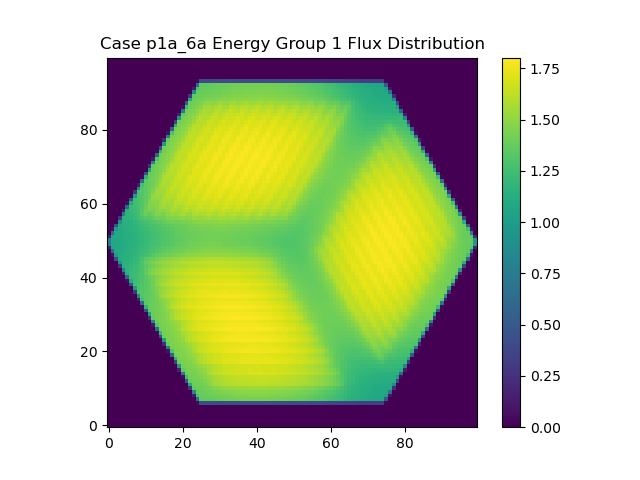

The data file committed next to this chart (first rows):
0.000000000000000000e+00, 0.000000000000000000e+00, 0.000000000000000000e+00, 0.000000000000000000e+00, 0.000000000000000000e+00, 0.000000000000000000e+00, 0.000000000000000000e+00, 0.000000000000000000e+00, 0.000000000000000000e+00, 0.000000000000000000e+00, 0.000000000000000000e+00, 0.000000000000000000e+00, 0.000000000000000000e+00, 0.000000000000000000e+00, 0.000000000000000000e+00, 0.000000000000000000e+00, 0.000000000000000000e+00, 0.000000000000000000e+00, 0.000000000000000000e+00, 0.000000000000000000e+00, 0.000000000000000000e+00, 0.000000000000000000e+00, 0.000000000000000000e+00, 0.000000000000000000e+00
0.000000000000000000e+00, 0.000000000000000000e+00, 0.000000000000000000e+00, 0.000000000000000000e+00, 0.000000000000000000e+00, 0.000000000000000000e+00, 0.000000000000000000e+00, 0.000000000000000000e+00, 0.000000000000000000e+00, 0.000000000000000000e+00, 0.000000000000000000e+00, 0.000000000000000000e+00, 0.000000000000000000e+00, 0.000000000000000000e+00, 0.000000000000000000e+00, 0.000000000000000000e+00, 0.000000000000000000e+00, 0.000000000000000000e+00, 0.000000000000000000e+00, 0.000000000000000000e+00, 0.000000000000000000e+00, 0.000000000000000000e+00, 0.000000000000000000e+00, 0.000000000000000000e+00
0.000000000000000000e+00, 0.000000000000000000e+00, 0.000000000000000000e+00, 0.000000000000000000e+00, 0.000000000000000000e+00, 0.000000000000000000e+00, 0.000000000000000000e+00, 0.000000000000000000e+00, 0.000000000000000000e+00, 0.000000000000000000e+00, 0.000000000000000000e+00, 0.000000000000000000e+00, 0.000000000000000000e+00, 0.000000000000000000e+00, 0.000000000000000000e+00, 0.000000000000000000e+00, 0.000000000000000000e+00, 0.000000000000000000e+00, 0.000000000000000000e+00, 0.000000000000000000e+00, 0.000000000000000000e+00, 0.000000000000000000e+00, 0.000000000000000000e+00, 0.000000000000000000e+00
0.000000000000000000e+00, 0.000000000000000000e+00, 0.000000000000000000e+00, 0.000000000000000000e+00, 0.000000000000000000e+00, 0.000000000000000000e+00, 0.000000000000000000e+00, 0.000000000000000000e+00, 0.000000000000000000e+00, 0.000000000000000000e+00, 0.000000000000000000e+00, 0.000000000000000000e+00, 0.000000000000000000e+00, 0.000000000000000000e+00, 0.000000000000000000e+00, 0.000000000000000000e+00, 0.000000000000000000e+00, 0.000000000000000000e+00, 0.000000000000000000e+00, 0.000000000000000000e+00, 0.000000000000000000e+00, 0.000000000000000000e+00, 0.000000000000000000e+00, 0.000000000000000000e+00
0.000000000000000000e+00, 0.000000000000000000e+00, 0.000000000000000000e+00, 0.000000000000000000e+00, 0.000000000000000000e+00, 0.000000000000000000e+00, 0.000000000000000000e+00, 0.000000000000000000e+00, 0.000000000000000000e+00, 0.000000000000000000e+00, 0.000000000000000000e+00, 0.000000000000000000e+00, 0.000000000000000000e+00, 0.000000000000000000e+00, 0.000000000000000000e+00, 0.000000000000000000e+00, 0.000000000000000000e+00, 0.000000000000000000e+00, 0.000000000000000000e+00, 0.000000000000000000e+00, 0.000000000000000000e+00, 0.000000000000000000e+00, 0.000000000000000000e+00, 0.000000000000000000e+00
0.000000000000000000e+00, 0.000000000000000000e+00, 0.000000000000000000e+00, 0.000000000000000000e+00, 0.000000000000000000e+00, 0.000000000000000000e+00, 0.000000000000000000e+00, 0.000000000000000000e+00, 0.000000000000000000e+00, 0.000000000000000000e+00, 0.000000000000000000e+00, 0.000000000000000000e+00, 0.000000000000000000e+00, 0.000000000000000000e+00, 0.000000000000000000e+00, 0.000000000000000000e+00, 0.000000000000000000e+00, 0.000000000000000000e+00, 0.000000000000000000e+00, 0.000000000000000000e+00, 0.000000000000000000e+00, 0.000000000000000000e+00, 0.000000000000000000e+00, 0.000000000000000000e+00
0.000000000000000000e+00, 0.000000000000000000e+00, 0.000000000000000000e+00, 0.000000000000000000e+00, 0.000000000000000000e+00, 0.000000000000000000e+00, 0.000000000000000000e+00, 0.000000000000000000e+00, 0.000000000000000000e+00, 0.000000000000000000e+00, 0.000000000000000000e+00, 0.000000000000000000e+00, 0.000000000000000000e+00, 0.000000000000000000e+00, 0.000000000000000000e+00, 0.000000000000000000e+00, 0.000000000000000000e+00, 0.000000000000000000e+00, 0.000000000000000000e+00, 0.000000000000000000e+00, 0.000000000000000000e+00, 0.000000000000000000e+00, 0.000000000000000000e+00, 0.000000000000000000e+00
0.000000000000000000e+00, 0.000000000000000000e+00, 0.000000000000000000e+00, 0.000000000000000000e+00, 0.000000000000000000e+00, 0.000000000000000000e+00, 0.000000000000000000e+00, 0.000000000000000000e+00, 0.000000000000000000e+00, 0.000000000000000000e+00, 0.000000000000000000e+00, 0.000000000000000000e+00, 0.000000000000000000e+00, 0.000000000000000000e+00, 0.000000000000000000e+00, 0.000000000000000000e+00, 0.000000000000000000e+00, 0.000000000000000000e+00, 0.000000000000000000e+00, 0.000000000000000000e+00, 0.000000000000000000e+00, 0.000000000000000000e+00, 0.000000000000000000e+00, 0.000000000000000000e+00
0.000000000000000000e+00, 0.000000000000000000e+00, 0.000000000000000000e+00, 0.000000000000000000e+00, 0.000000000000000000e+00, 0.000000000000000000e+00, 0.000000000000000000e+00, 0.000000000000000000e+00, 0.000000000000000000e+00, 0.000000000000000000e+00, 0.000000000000000000e+00, 0.000000000000000000e+00, 0.000000000000000000e+00, 0.000000000000000000e+00, 0.000000000000000000e+00, 0.000000000000000000e+00, 0.000000000000000000e+00, 0.000000000000000000e+00, 0.000000000000000000e+00, 0.000000000000000000e+00, 0.000000000000000000e+00, 0.000000000000000000e+00, 0.000000000000000000e+00, 7.292599626379496094e+12
0.000000000000000000e+00, 0.000000000000000000e+00, 0.000000000000000000e+00, 0.000000000000000000e+00, 0.000000000000000000e+00, 0.000000000000000000e+00, 0.000000000000000000e+00, 0.000000000000000000e+00, 0.000000000000000000e+00, 0.000000000000000000e+00, 0.000000000000000000e+00, 0.000000000000000000e+00, 0.000000000000000000e+00, 0.000000000000000000e+00, 0.000000000000000000e+00, 0.000000000000000000e+00, 0.000000000000000000e+00, 0.000000000000000000e+00, 0.000000000000000000e+00, 0.000000000000000000e+00, 0.000000000000000000e+00, 0.000000000000000000e+00, 0.000000000000000000e+00, 4.836342562614929688e+13
0.000000000000000000e+00, 0.000000000000000000e+00, 0.000000000000000000e+00, 0.000000000000000000e+00, 0.000000000000000000e+00, 0.000000000000000000e+00, 0.000000000000000000e+00, 0.000000000000000000e+00, 0.000000000000000000e+00, 0.000000000000000000e+00, 0.000000000000000000e+00, 0.000000000000000000e+00, 0.000000000000000000e+00, 0.000000000000000000e+00, 0.000000000000000000e+00, 0.000000000000000000e+00, 0.000000000000000000e+00, 0.000000000000000000e+00, 0.000000000000000000e+00, 0.000000000000000000e+00, 0.000000000000000000e+00, 0.000000000000000000e+00, 1.592241218014316016e+13, 7.822765167352512500e+13
0.000000000000000000e+00, 0.000000000000000000e+00, 0.000000000000000000e+00, 0.000000000000000000e+00, 0.000000000000000000e+00, 0.000000000000000000e+00, 0.000000000000000000e+00, 0.000000000000000000e+00, 0.000000000000000000e+00, 0.000000000000000000e+00, 0.000000000000000000e+00, 0.000000000000000000e+00, 0.000000000000000000e+00, 0.000000000000000000e+00, 0.000000000000000000e+00, 0.000000000000000000e+00, 0.000000000000000000e+00, 0.000000000000000000e+00, 0.000000000000000000e+00, 0.000000000000000000e+00, 0.000000000000000000e+00, 2.529951188603253479e+11, 6.106387739039883594e+13, 7.978545173457123438e+13
0.000000000000000000e+00, 0.000000000000000000e+00, 0.000000000000000000e+00, 0.000000000000000000e+00, 0.000000000000000000e+00, 0.000000000000000000e+00, 0.000000000000000000e+00, 0.000000000000000000e+00, 0.000000000000000000e+00, 0.000000000000000000e+00, 0.000000000000000000e+00, 0.000000000000000000e+00, 0.000000000000000000e+00, 0.000000000000000000e+00, 0.000000000000000000e+00, 0.000000000000000000e+00, 0.000000000000000000e+00, 0.000000000000000000e+00, 0.000000000000000000e+00, 0.000000000000000000e+00, 0.000000000000000000e+00, 2.790501603991877344e+13, 8.005041872641804688e+13, 8.076358290787660938e+13
0.000000000000000000e+00, 0.000000000000000000e+00, 0.000000000000000000e+00, 0.000000000000000000e+00, 0.000000000000000000e+00, 0.000000000000000000e+00, 0.000000000000000000e+00, 0.000000000000000000e+00, 0.000000000000000000e+00, 0.000000000000000000e+00, 0.000000000000000000e+00, 0.000000000000000000e+00, 0.000000000000000000e+00, 0.000000000000000000e+00, 0.000000000000000000e+00, 0.000000000000000000e+00, 0.000000000000000000e+00, 0.000000000000000000e+00, 0.000000000000000000e+00, 0.000000000000000000e+00, 3.231233831353013672e+12, 7.119971255811589062e+13, 8.085116518508998438e+13, 8.198338287317804688e+13
0.000000000000000000e+00, 0.000000000000000000e+00, 0.000000000000000000e+00, 0.000000000000000000e+00, 0.000000000000000000e+00, 0.000000000000000000e+00, 0.000000000000000000e+00, 0.000000000000000000e+00, 0.000000000000000000e+00, 0.000000000000000000e+00, 0.000000000000000000e+00, 0.000000000000000000e+00, 0.000000000000000000e+00, 0.000000000000000000e+00, 0.000000000000000000e+00, 0.000000000000000000e+00, 0.000000000000000000e+00, 0.000000000000000000e+00, 0.000000000000000000e+00, 0.000000000000000000e+00, 4.054514487890711719e+13, 8.082955793389945312e+13, 8.206718409639567188e+13, 8.311463768860826562e+13
0.000000000000000000e+00, 0.000000000000000000e+00, 0.000000000000000000e+00, 0.000000000000000000e+00, 0.000000000000000000e+00, 0.000000000000000000e+00, 0.000000000000000000e+00, 0.000000000000000000e+00, 0.000000000000000000e+00, 0.000000000000000000e+00, 0.000000000000000000e+00, 0.000000000000000000e+00, 0.000000000000000000e+00, 0.000000000000000000e+00, 0.000000000000000000e+00, 0.000000000000000000e+00, 0.000000000000000000e+00, 0.000000000000000000e+00, 0.000000000000000000e+00, 9.608111662881167969e+12, 7.804750949470539062e+13, 8.185479117890428125e+13, 8.320558438928623438e+13, 8.459571789097957812e+13
0.000000000000000000e+00, 0.000000000000000000e+00, 0.000000000000000000e+00, 0.000000000000000000e+00, 0.000000000000000000e+00, 0.000000000000000000e+00, 0.000000000000000000e+00, 0.000000000000000000e+00, 0.000000000000000000e+00, 0.000000000000000000e+00, 0.000000000000000000e+00, 0.000000000000000000e+00, 0.000000000000000000e+00, 0.000000000000000000e+00, 0.000000000000000000e+00, 0.000000000000000000e+00, 0.000000000000000000e+00, 0.000000000000000000e+00, 0.000000000000000000e+00, 5.355417629920624219e+13, 8.178487962306282812e+13, 8.305471479269857812e+13, 8.428000051026481250e+13, 8.642065254629825000e+13
0.000000000000000000e+00, 0.000000000000000000e+00, 0.000000000000000000e+00, 0.000000000000000000e+00, 0.000000000000000000e+00, 0.000000000000000000e+00, 0.000000000000000000e+00, 0.000000000000000000e+00, 0.000000000000000000e+00, 0.000000000000000000e+00, 0.000000000000000000e+00, 0.000000000000000000e+00, 0.000000000000000000e+00, 0.000000000000000000e+00, 0.000000000000000000e+00, 0.000000000000000000e+00, 0.000000000000000000e+00, 0.000000000000000000e+00, 1.938112442150959375e+13, 8.161603856298723438e+13, 8.278361959189459375e+13, 8.412708880348523438e+13, 8.559453297506595312e+13, 8.869582211249746875e+13
0.000000000000000000e+00, 0.000000000000000000e+00, 0.000000000000000000e+00, 0.000000000000000000e+00, 0.000000000000000000e+00, 0.000000000000000000e+00, 0.000000000000000000e+00, 0.000000000000000000e+00, 0.000000000000000000e+00, 0.000000000000000000e+00, 0.000000000000000000e+00, 0.000000000000000000e+00, 0.000000000000000000e+00, 0.000000000000000000e+00, 0.000000000000000000e+00, 0.000000000000000000e+00, 0.000000000000000000e+00, 7.367837163949063721e+11, 6.563904249731928125e+13, 8.238426174579295312e+13, 8.375218495633665625e+13, 8.512290374846910938e+13, 8.728902151556079688e+13, 9.157048376042071875e+13
0.000000000000000000e+00, 0.000000000000000000e+00, 0.000000000000000000e+00, 0.000000000000000000e+00, 0.000000000000000000e+00, 0.000000000000000000e+00, 0.000000000000000000e+00, 0.000000000000000000e+00, 0.000000000000000000e+00, 0.000000000000000000e+00, 0.000000000000000000e+00, 0.000000000000000000e+00, 0.000000000000000000e+00, 0.000000000000000000e+00, 0.000000000000000000e+00, 0.000000000000000000e+00, 0.000000000000000000e+00, 3.185108850428214062e+13, 8.194635898250746875e+13, 8.328429576471670312e+13, 8.464291709865392188e+13, 8.648216389230384375e+13, 8.993915834773704688e+13, 9.306852495121137500e+13
0.000000000000000000e+00, 0.000000000000000000e+00, 0.000000000000000000e+00, 0.000000000000000000e+00, 0.000000000000000000e+00, 0.000000000000000000e+00, 0.000000000000000000e+00, 0.000000000000000000e+00, 0.000000000000000000e+00, 0.000000000000000000e+00, 0.000000000000000000e+00, 0.000000000000000000e+00, 0.000000000000000000e+00, 0.000000000000000000e+00, 0.000000000000000000e+00, 0.000000000000000000e+00, 4.661973846113964844e+12, 7.457908724113593750e+13, 8.273862697034503125e+13, 8.414517498762228125e+13, 8.588309917580204688e+13, 8.841601357514975000e+13, 9.244362762634710938e+13, 9.339488757918757812e+13
0.000000000000000000e+00, 0.000000000000000000e+00, 0.000000000000000000e+00, 0.000000000000000000e+00, 0.000000000000000000e+00, 0.000000000000000000e+00, 0.000000000000000000e+00, 0.000000000000000000e+00, 0.000000000000000000e+00, 0.000000000000000000e+00, 0.000000000000000000e+00, 0.000000000000000000e+00, 0.000000000000000000e+00, 0.000000000000000000e+00, 0.000000000000000000e+00, 0.000000000000000000e+00, 4.468207880813948438e+13, 8.231206106560581250e+13, 8.358095966348934375e+13, 8.514468572309343750e+13, 8.702319435247057812e+13, 9.095702534531735938e+13, 9.353282163849218750e+13, 9.312504983948051562e+13
0.000000000000000000e+00, 0.000000000000000000e+00, 0.000000000000000000e+00, 0.000000000000000000e+00, 0.000000000000000000e+00, 0.000000000000000000e+00, 0.000000000000000000e+00, 0.000000000000000000e+00, 0.000000000000000000e+00, 0.000000000000000000e+00, 0.000000000000000000e+00, 0.000000000000000000e+00, 0.000000000000000000e+00, 0.000000000000000000e+00, 0.000000000000000000e+00, 1.195090002935494141e+13, 8.005995075637067188e+13, 8.310081759843820312e+13, 8.460702885275967188e+13, 8.605657505683937500e+13, 8.892066171339775000e+13, 9.289393786871781250e+13, 9.340113442486518750e+13, 9.347031797012890625e+13
0.000000000000000000e+00, 0.000000000000000000e+00, 0.000000000000000000e+00, 0.000000000000000000e+00, 0.000000000000000000e+00, 0.000000000000000000e+00, 0.000000000000000000e+00, 0.000000000000000000e+00, 0.000000000000000000e+00, 0.000000000000000000e+00, 0.000000000000000000e+00, 0.000000000000000000e+00, 0.000000000000000000e+00, 0.000000000000000000e+00, 0.000000000000000000e+00, 5.717041083990653906e+13, 8.212884842754951562e+13, 8.367804231594354688e+13, 8.539195628324406250e+13, 8.755732626974085938e+13, 9.158507915443151562e+13, 9.368326390932160938e+13, 9.306817133184554688e+13, 9.478530014438920312e+13
0.000000000000000000e+00, 0.000000000000000000e+00, 0.000000000000000000e+00, 0.000000000000000000e+00, 0.000000000000000000e+00, 0.000000000000000000e+00, 0.000000000000000000e+00, 0.000000000000000000e+00, 0.000000000000000000e+00, 0.000000000000000000e+00, 0.000000000000000000e+00, 0.000000000000000000e+00, 0.000000000000000000e+00, 0.000000000000000000e+00, 2.255218501573448828e+13, 8.161347640735585938e+13, 8.288240720437995312e+13, 8.428690737133757812e+13, 8.634824175520507812e+13, 8.968945104392031250e+13, 9.339970519791275000e+13, 9.332504032484696875e+13, 9.376545509679279688e+13, 9.651190887503185938e+13
0.000000000000000000e+00, 0.000000000000000000e+00, 0.000000000000000000e+00, 0.000000000000000000e+00, 0.000000000000000000e+00, 0.000000000000000000e+00, 0.000000000000000000e+00, 0.000000000000000000e+00, 0.000000000000000000e+00, 0.000000000000000000e+00, 0.000000000000000000e+00, 0.000000000000000000e+00, 0.000000000000000000e+00, 1.431499149079308594e+12, 6.773698515680906250e+13, 8.210474950831178125e+13, 8.364363207212360938e+13, 8.514737881451665625e+13, 8.774159641759359375e+13, 9.202836756686176562e+13, 9.358765055638417188e+13, 9.322523406892539062e+13, 9.537616682319203125e+13, 9.744641480531181250e+13
0.000000000000000000e+00, 0.000000000000000000e+00, 0.000000000000000000e+00, 0.000000000000000000e+00, 0.000000000000000000e+00, 0.000000000000000000e+00, 0.000000000000000000e+00, 0.000000000000000000e+00, 0.000000000000000000e+00, 0.000000000000000000e+00, 0.000000000000000000e+00, 0.000000000000000000e+00, 0.000000000000000000e+00, 3.484904060958359766e+13, 8.116912745697332812e+13, 8.277405569154018750e+13, 8.437067792425121875e+13, 8.629550894276673438e+13, 9.020060573521676562e+13, 9.334566180546073438e+13, 9.309395869414695312e+13, 9.384359721532928125e+13, 9.683392871379592188e+13, 9.709130662065429688e+13
0.000000000000000000e+00, 0.000000000000000000e+00, 0.000000000000000000e+00, 0.000000000000000000e+00, 0.000000000000000000e+00, 0.000000000000000000e+00, 0.000000000000000000e+00, 0.000000000000000000e+00, 0.000000000000000000e+00, 0.000000000000000000e+00, 0.000000000000000000e+00, 0.000000000000000000e+00, 6.164574810022947266e+12, 7.519726874517051562e+13, 8.171527739944262500e+13, 8.333257571993971875e+13, 8.500069189716443750e+13, 8.787865786482123438e+13, 9.220796166646478125e+13, 9.317556703563607812e+13, 9.312535473156542188e+13, 9.555410282360557812e+13, 9.744366664357201562e+13, 9.619682684412556250e+13
0.000000000000000000e+00, 0.000000000000000000e+00, 0.000000000000000000e+00, 0.000000000000000000e+00, 0.000000000000000000e+00, 0.000000000000000000e+00, 0.000000000000000000e+00, 0.000000000000000000e+00, 0.000000000000000000e+00, 0.000000000000000000e+00, 0.000000000000000000e+00, 0.000000000000000000e+00, 4.700825423492325781e+13, 8.068172967927234375e+13, 8.209357314173071875e+13, 8.394371590621914062e+13, 8.608247427471148438e+13, 9.026810880375382812e+13, 9.299295900065251562e+13, 9.265593753400921875e+13, 9.398997926938656250e+13, 9.700027442882057812e+13, 9.649716093666250000e+13, 9.593186324055187500e+13
0.000000000000000000e+00, 0.000000000000000000e+00, 0.000000000000000000e+00, 0.000000000000000000e+00, 0.000000000000000000e+00, 0.000000000000000000e+00, 0.000000000000000000e+00, 0.000000000000000000e+00, 0.000000000000000000e+00, 0.000000000000000000e+00, 0.000000000000000000e+00, 1.403158886708141797e+13, 7.874637482314081250e+13, 8.107034208892862500e+13, 8.277557150842351562e+13, 8.463877458705650000e+13, 8.794910331203095312e+13, 9.206657313138614062e+13, 9.255676200184054688e+13, 9.276145832261439062e+13, 9.567921377675228125e+13, 9.687552894801337500e+13, 9.551180969496717188e+13, 9.704977662802406250e+13
0.000000000000000000e+00, 0.000000000000000000e+00, 0.000000000000000000e+00, 0.000000000000000000e+00, 0.000000000000000000e+00, 0.000000000000000000e+00, 0.000000000000000000e+00, 0.000000000000000000e+00, 0.000000000000000000e+00, 0.000000000000000000e+00, 6.202196602222993469e+10, 5.844101228501408594e+13, 7.990747856321140625e+13, 8.147967668542267188e+13, 8.328312103155175000e+13, 8.586097898186695312e+13, 9.031978747403165625e+13, 9.246214364916281250e+13, 9.200911681271206250e+13, 9.389463368946142188e+13, 9.665979153651320312e+13, 9.586731851025300000e+13, 9.570116258006076562e+13, 9.848648351760895312e+13
0.000000000000000000e+00, 0.000000000000000000e+00, 0.000000000000000000e+00, 0.000000000000000000e+00, 0.000000000000000000e+00, 0.000000000000000000e+00, 0.000000000000000000e+00, 0.000000000000000000e+00, 0.000000000000000000e+00, 0.000000000000000000e+00, 2.491504182052851953e+13, 7.872962036841595312e+13, 8.017625535066037500e+13, 8.197274426912731250e+13, 8.399306929373568750e+13, 8.785013270687432812e+13, 9.167627640310696875e+13, 9.175070563486635938e+13, 9.235061647100335938e+13, 9.529102783348981250e+13, 9.601550625021673438e+13, 9.487517983592573438e+13, 9.676043633061267188e+13, 9.916088660338217188e+13
0.000000000000000000e+00, 0.000000000000000000e+00, 0.000000000000000000e+00, 0.000000000000000000e+00, 0.000000000000000000e+00, 0.000000000000000000e+00, 0.000000000000000000e+00, 0.000000000000000000e+00, 0.000000000000000000e+00, 2.280265656304250488e+12, 6.717355513746106250e+13, 7.877377644351012500e+13, 8.054636594059115625e+13, 8.233880000367412500e+13, 8.522000335206753125e+13, 9.001454894928420312e+13, 9.157653219589035938e+13, 9.111402649047923438e+13, 9.354500620370389062e+13, 9.582533050039015625e+13, 9.471835161259025000e+13, 9.518656783679996875e+13, 9.808930113301215625e+13, 9.819731659038318750e+13
0.000000000000000000e+00, 0.000000000000000000e+00, 0.000000000000000000e+00, 0.000000000000000000e+00, 0.000000000000000000e+00, 0.000000000000000000e+00, 0.000000000000000000e+00, 0.000000000000000000e+00, 0.000000000000000000e+00, 3.626017216481654688e+13, 7.757407644670253125e+13, 7.907432758087282812e+13, 8.068205220151596875e+13, 8.310953115538384375e+13, 8.736829351027967188e+13, 9.080457427079507812e+13, 9.046944469633482812e+13, 9.156304219756937500e+13, 9.479853798335210938e+13, 9.491278637083645312e+13, 9.415100009417048438e+13, 9.659964747024720312e+13, 9.834053887722637500e+13, 9.703191734837614062e+13
0.000000000000000000e+00, 0.000000000000000000e+00, 0.000000000000000000e+00, 0.000000000000000000e+00, 0.000000000000000000e+00, 0.000000000000000000e+00, 0.000000000000000000e+00, 0.000000000000000000e+00, 7.520246927150977539e+12, 7.247811762522370312e+13, 7.769206367389265625e+13, 7.919395821879484375e+13, 8.127274053432134375e+13, 8.446108198367132812e+13, 8.914211010478028125e+13, 8.992326634289975000e+13, 9.017214348523178125e+13, 9.299900916067565625e+13, 9.479640716906573438e+13, 9.353298410494320312e+13, 9.461789928315117188e+13, 9.754612028369189062e+13, 9.717153220153423438e+13, 9.643983579134659375e+13
0.000000000000000000e+00, 0.000000000000000000e+00, 0.000000000000000000e+00, 0.000000000000000000e+00, 0.000000000000000000e+00, 0.000000000000000000e+00, 0.000000000000000000e+00, 0.000000000000000000e+00, 4.705122562838775000e+13, 7.588816021121226562e+13, 7.770355374491042188e+13, 7.946171216555882812e+13, 8.211743838736059375e+13, 8.659636042409751562e+13, 8.936636438692443750e+13, 8.884327065514598438e+13, 9.068447507460579688e+13, 9.396701475456025000e+13, 9.340482402799293750e+13, 9.289507016613092188e+13, 9.558001291696107812e+13, 9.701536599646198438e+13, 9.583328702376675000e+13, 9.683569885797904688e+13
0.000000000000000000e+00, 0.000000000000000000e+00, 0.000000000000000000e+00, 0.000000000000000000e+00, 0.000000000000000000e+00, 0.000000000000000000e+00, 0.000000000000000000e+00, 1.552203095358166016e+13, 7.385553496107768750e+13, 7.590750249688217188e+13, 7.762160060624079688e+13, 7.980095367904792188e+13, 8.355307286531028125e+13, 8.806387814720643750e+13, 8.829027337616076562e+13, 8.860918416013796875e+13, 9.195888758549325000e+13, 9.322303449684051562e+13, 9.190594076433850000e+13, 9.346333480286379688e+13, 9.617370256166031250e+13, 9.542469239130978125e+13, 9.528361825963112500e+13, 9.749349114903992188e+13
0.000000000000000000e+00, 0.000000000000000000e+00, 0.000000000000000000e+00, 0.000000000000000000e+00, 0.000000000000000000e+00, 0.000000000000000000e+00, 3.219324182201143188e+11, 5.661459994543664062e+13, 7.396132595025904688e+13, 7.572891494817471875e+13, 7.790571581493904688e+13, 8.069152341621273438e+13, 8.566858937020650000e+13, 8.765912409150865625e+13, 8.708485261841450000e+13, 8.932912350077487500e+13, 9.215625037820632812e+13, 9.130188674457159375e+13, 9.136647016590428125e+13, 9.448922459721237500e+13, 9.515138440120095312e+13, 9.391963189051571875e+13, 9.550256401186721875e+13, 9.738277305061082812e+13
0.000000000000000000e+00, 0.000000000000000000e+00, 0.000000000000000000e+00, 0.000000000000000000e+00, 0.000000000000000000e+00, 0.000000000000000000e+00, 2.567455951392178516e+13, 7.215541940229068750e+13, 7.363827127861804688e+13, 7.550073366755467188e+13, 7.798010853993281250e+13, 8.231163793394896875e+13, 8.628170769746714062e+13, 8.583630258878501562e+13, 8.677609355877573438e+13, 9.024213882674829688e+13, 9.091530570786359375e+13, 8.999147043230051562e+13, 9.204121166211590625e+13, 9.433932958547900000e+13, 9.325787461257601562e+13, 9.346760010645448438e+13, 9.596490625996560938e+13, 9.592139709829962500e+13
0.000000000000000000e+00, 0.000000000000000000e+00, 0.000000000000000000e+00, 0.000000000000000000e+00, 0.000000000000000000e+00, 3.086135569560730957e+12, 6.288784241749625781e+13, 7.165217876075640625e+13, 7.336472593771446875e+13, 7.549798178206635938e+13, 7.873195708749464062e+13, 8.375588758161659375e+13, 8.503092388715064062e+13, 8.461972799514996875e+13, 8.743613894759806250e+13, 8.995494965040754688e+13, 8.892833897804664062e+13, 8.948902301074426562e+13, 9.268989986008229688e+13, 9.267303805735153125e+13, 9.158890340310073438e+13, 9.373844841652462500e+13, 9.525276750250257812e+13, 9.377996840381448438e+13
0.000000000000000000e+00, 0.000000000000000000e+00, 0.000000000000000000e+00, 0.000000000000000000e+00, 0.000000000000000000e+00, 3.542613696219288281e+13, 6.964190425188765625e+13, 7.124954639405009375e+13, 7.300190581584190625e+13, 7.545144034905326562e+13, 8.007219948726945312e+13, 8.353467880500181250e+13, 8.288443738170035938e+13, 8.431705608486078125e+13, 8.777183443936853125e+13, 8.799406593481803125e+13, 8.736086401927767188e+13, 8.986526913968434375e+13, 9.157804773888426562e+13, 9.010051426537571875e+13, 9.107675081949442188e+13, 9.358686552412893750e+13, 9.297737517729078125e+13, 9.203832152557926562e+13
0.000000000000000000e+00, 0.000000000000000000e+00, 0.000000000000000000e+00, 0.000000000000000000e+00, 8.432368705169558594e+12, 6.566514950026264062e+13, 6.910199728455682031e+13, 7.064813410346200000e+13, 7.255734815047282812e+13, 7.586689086123500000e+13, 8.082589103923671875e+13, 8.152127590399401562e+13, 8.155776572813956250e+13, 8.461297509917243750e+13, 8.629738498630493750e+13, 8.494320453756418750e+13, 8.646246177912639062e+13, 8.956342230636582812e+13, 8.907270704745914062e+13, 8.829522125075878125e+13, 9.087892135986870312e+13, 9.184122005290153125e+13, 9.019689391222514062e+13, 9.114637062840992188e+13
0.000000000000000000e+00, 0.000000000000000000e+00, 0.000000000000000000e+00, 0.000000000000000000e+00, 4.435845843029922656e+13, 6.713407523548251562e+13, 6.846201555750562500e+13, 6.987093813599885156e+13, 7.200165480918057812e+13, 7.678997985287028125e+13, 7.955721647121743750e+13, 7.857058197569384375e+13, 8.053233281221915625e+13, 8.386442845907951562e+13, 8.304305198181078125e+13, 8.279378005898589062e+13, 8.592339823384971875e+13, 8.736303022464664062e+13, 8.595513441533446875e+13, 8.710047173412370312e+13, 8.984057868158428125e+13, 8.856724902605534375e+13, 8.787785682171381250e+13, 9.064883785472321875e+13
0.000000000000000000e+00, 0.000000000000000000e+00, 0.000000000000000000e+00, 1.614737030456198828e+13, 6.547574661056175000e+13, 6.652572532425825781e+13, 6.780999403200483594e+13, 6.901764580878453125e+13, 7.108825116828589062e+13, 7.486521760196476562e+13, 7.620262021820293750e+13, 7.619124282344592188e+13, 7.821123041439260938e+13, 8.046790152138445312e+13, 7.959144276609320312e+13, 8.065688579556707812e+13, 8.329765393925031250e+13, 8.370189903318887500e+13, 8.331191222821265625e+13, 8.487814356915973438e+13, 8.624710693514585938e+13, 8.503141750896093750e+13, 8.563209565875604688e+13, 8.785603074275939062e+13
0.000000000000000000e+00, 0.000000000000000000e+00, 7.045108141297954102e+11, 5.229051892749468750e+13, 6.501976094459872656e+13, 6.596112847322344531e+13, 6.681474476069684375e+13, 6.805996124475405469e+13, 6.981947235296028906e+13, 7.162233956929089062e+13, 7.295564702090365625e+13, 7.405611756544834375e+13, 7.530030013504007812e+13, 7.641228810916835938e+13, 7.723004190521406250e+13, 7.829693323173421875e+13, 7.956470923993620312e+13, 8.046207693804075000e+13, 8.095611420923370312e+13, 8.161001356085229688e+13, 8.226350052417550000e+13, 8.250642700809203125e+13, 8.333782918091239062e+13, 8.399967020039895312e+13
0.000000000000000000e+00, 0.000000000000000000e+00, 2.543776099412953516e+13, 6.373398705533070312e+13, 6.465989813337768750e+13, 6.532263518123936719e+13, 6.618948201576846875e+13, 6.742791859060175781e+13, 6.884720090412382031e+13, 7.015246013276989844e+13, 7.144945605750335938e+13, 7.258816184073704688e+13, 7.357409020973828125e+13, 7.446301016305925000e+13, 7.563557756792350000e+13, 7.667632743966309375e+13, 7.760827504438670312e+13, 7.842418827121831250e+13, 7.910248470353439062e+13, 7.970421290520695312e+13, 8.006978006479329688e+13, 8.093525561165625000e+13, 8.162562730019045312e+13, 8.209441935920895312e+13
0.000000000000000000e+00, 3.899501723020335449e+12, 5.746685638485689062e+13, 6.339263911374755469e+13, 6.421885856285150000e+13, 6.513536462757704688e+13, 6.594209508177482812e+13, 6.697001722890710156e+13, 6.811103032454079688e+13, 6.921720290322133594e+13, 7.038814914498439062e+13, 7.159121210817106250e+13, 7.256975390979621875e+13, 7.356940489314410938e+13, 7.467251611718028125e+13, 7.568430159783860938e+13, 7.647494819148771875e+13, 7.739576515928923438e+13, 7.808811813663485938e+13, 7.882188236195453125e+13, 7.909639722059725000e+13, 7.970872789843485938e+13, 8.043061336524023438e+13, 8.080855559641771875e+13
0.000000000000000000e+00, 3.456960029818196484e+13, 6.249062983400569531e+13, 6.330296835991106250e+13, 6.402306348751839844e+13, 6.471109936149016406e+13, 6.563421720123117188e+13, 6.664510923068407812e+13, 6.756524266684308594e+13, 6.870504585895953906e+13, 6.974941428667942969e+13, 7.095638785507962500e+13, 7.198365012109471875e+13, 7.312511812079610938e+13, 7.403003740027923438e+13, 7.500555382723525000e+13, 7.579489133417975000e+13, 7.666744637666128125e+13, 7.748637349096610938e+13, 7.823581587076853125e+13, 7.872088356881457812e+13, 7.917587754196712500e+13, 7.987152132895823438e+13, 8.014847315339342188e+13
9.529909696239546875e+12, 6.060807915313064844e+13, 6.243460024934700781e+13, 6.308452428826344531e+13, 6.366899180063618750e+13, 6.442423947508267969e+13, 6.527885186268157812e+13, 6.639560057476771094e+13, 6.744226922694091406e+13, 6.842412172017021875e+13, 6.948374008163301562e+13, 7.067472447317957812e+13, 7.171896109942710938e+13, 7.265810023126253125e+13, 7.380350940210900000e+13, 7.471734970722537500e+13, 7.550406731356895312e+13, 7.624938965921554688e+13, 7.710957795640028125e+13, 7.784052714845692188e+13, 7.836162123082348438e+13, 7.904730226563823438e+13, 7.948755252611471875e+13, 7.991186142745251562e+13
4.379676595014411719e+13, 6.185515425911193750e+13, 6.238080960973739062e+13, 6.305394324615664844e+13, 6.361172030918635938e+13, 6.435313122044801562e+13, 6.534376116911217969e+13, 6.629752352667665625e+13, 6.734766524913717969e+13, 6.833455391499093750e+13, 6.953762728765794531e+13, 7.070236533305448438e+13, 7.178881949147310938e+13, 7.294686668571412500e+13, 7.391985263218639062e+13, 7.490746869863650000e+13, 7.580524910062528125e+13, 7.651163761310189062e+13, 7.731200401212829688e+13, 7.797185451971332812e+13, 7.844463003363896875e+13, 7.917993443760398438e+13, 7.961810547273403125e+13, 8.012476753681775000e+13
4.370954854321458594e+13, 6.179349619991944531e+13, 6.247571149418036719e+13, 6.308359466454985938e+13, 6.370492982450026562e+13, 6.443576408537914062e+13, 6.543862729008682031e+13, 6.640776383131375781e+13, 6.743305328519307812e+13, 6.849429867281077344e+13, 6.973929528868930469e+13, 7.104160356825475000e+13, 7.209967333908321875e+13, 7.318703830974953125e+13, 7.426768181984932812e+13, 7.539497073494118750e+13, 7.621147595392689062e+13, 7.694359684515632812e+13, 7.776308407927645312e+13, 7.848098070797220312e+13, 7.904731953528282812e+13, 7.964368045961545312e+13, 8.030749560683606250e+13, 8.076861729747475000e+13
9.591539310787400391e+12, 6.054280788946485938e+13, 6.245888324904842969e+13, 6.325412165253346094e+13, 6.392785053951825781e+13, 6.470464019868302344e+13, 6.566954728975107812e+13, 6.670705032996817969e+13, 6.774633746207628906e+13, 6.922955884337090625e+13, 7.041736737772451562e+13, 7.167860054834373438e+13, 7.278652463762217188e+13, 7.405553721044014062e+13, 7.509345063681806250e+13, 7.635945833767345312e+13, 7.716089771966593750e+13, 7.795275761710676562e+13, 7.878136634797285938e+13, 7.945342955278281250e+13, 8.008616514481481250e+13, 8.060725223992379688e+13, 8.124421504712731250e+13, 8.167400569335153125e+13
0.000000000000000000e+00, 3.459382836514275781e+13, 6.265332504234316406e+13, 6.337897608026695312e+13, 6.414640508662889062e+13, 6.501565580310505469e+13, 6.601543714187985156e+13, 6.709409724304934375e+13, 6.838360248541567188e+13, 6.993048341993061719e+13, 7.126413675983778125e+13, 7.265374538142443750e+13, 7.405730282315368750e+13, 7.534176457227442188e+13, 7.644384645116760938e+13, 7.759178986155382812e+13, 7.863530040921626562e+13, 7.927017121649884375e+13, 8.015832008605220312e+13, 8.095563677574346875e+13, 8.160746229088456250e+13, 8.230535777394934375e+13, 8.275032775357443750e+13, 8.317124486117798438e+13
0.000000000000000000e+00, 3.885427454739046387e+12, 5.787768002462078125e+13, 6.371240131736153125e+13, 6.465314766991349219e+13, 6.554978797329164844e+13, 6.643459349867090625e+13, 6.766344790687925781e+13, 6.919975248708407812e+13, 7.096632414918146875e+13, 7.276179940675193750e+13, 7.453513955615975000e+13, 7.595449452708879688e+13, 7.742249358400517188e+13, 7.868989870566948438e+13, 7.975896151460190625e+13, 8.080869706627331250e+13, 8.171553981886351562e+13, 8.248379090170642188e+13, 8.318080005024367188e+13, 8.384390904334673438e+13, 8.445357492207309375e+13, 8.483972473920704688e+13, 8.533096381318543750e+13
0.000000000000000000e+00, 0.000000000000000000e+00, 2.555745506186685156e+13, 6.398419151640066406e+13, 6.502450981360767969e+13, 6.617879559714922656e+13, 6.705082029969056250e+13, 6.832111433358828125e+13, 7.010613166245617969e+13, 7.320839355465550000e+13, 7.635174068115434375e+13, 7.843668822166154688e+13, 8.007710238302800000e+13, 8.158234217372193750e+13, 8.300294998563867188e+13, 8.401907474423964062e+13, 8.491343093064268750e+13, 8.589470963898712500e+13, 8.684969454271039062e+13, 8.746398032981135938e+13, 8.824893130913940625e+13, 8.866517124694378125e+13, 8.921360210807684375e+13, 8.947422795966621875e+13
0.000000000000000000e+00, 0.000000000000000000e+00, 7.081703062279912109e+11, 5.246417527079462500e+13, 6.538126734600753125e+13, 6.652811588954032031e+13, 6.752010497517432812e+13, 6.909429391699357812e+13, 7.090882524806039062e+13, 7.473724888237223438e+13, 7.872051194747896875e+13, 8.101641784355160938e+13, 8.276198042115114062e+13, 8.447035150724800000e+13, 8.579303287596271875e+13, 8.699751023199643750e+13, 8.801390160846785938e+13, 8.892820389549976562e+13, 8.989672628964676562e+13, 9.069436800099701562e+13, 9.134046133254056250e+13, 9.191986056060239062e+13, 9.207954136126067188e+13, 9.262339489839392188e+13
0.000000000000000000e+00, 0.000000000000000000e+00, 0.000000000000000000e+00, 1.621507423261638672e+13, 6.577633907631541406e+13, 6.706141648502960938e+13, 6.829342029701942188e+13, 6.962826513774539844e+13, 7.148221334132650000e+13, 7.391260823976648438e+13, 7.688099749374364062e+13, 7.919777451932245312e+13, 8.116976471138106250e+13, 8.285987657686801562e+13, 8.452656841459834375e+13, 8.565777389702217188e+13, 8.692241969165337500e+13, 8.793350730598520312e+13, 8.878592934053875000e+13, 8.954708742028900000e+13, 9.015542564752598438e+13, 9.088997866110484375e+13, 9.141429704774918750e+13, 9.192483581091992188e+13
0.000000000000000000e+00, 0.000000000000000000e+00, 0.000000000000000000e+00, 0.000000000000000000e+00, 4.460664553194514062e+13, 6.751995627426645312e+13, 6.900812914836053125e+13, 7.034008306101028906e+13, 7.199314085443115625e+13, 7.413794527053920312e+13, 7.763637510854396875e+13, 8.109422697961214062e+13, 8.309105182910515625e+13, 8.492386471220490625e+13, 8.666316101581709375e+13, 8.801514214226253125e+13, 8.927508367454145312e+13, 9.030122913708884375e+13, 9.119706216242946875e+13, 9.192562458817229688e+13, 9.253069880065767188e+13, 9.313610125668164062e+13, 9.391569914814537500e+13, 9.425990887924609375e+13
0.000000000000000000e+00, 0.000000000000000000e+00, 0.000000000000000000e+00, 0.000000000000000000e+00, 8.524808304353905273e+12, 6.587592185137350781e+13, 6.958210835159494531e+13, 7.085227724241285938e+13, 7.240322041095498438e+13, 7.450878840077646875e+13, 7.832828417869042188e+13, 8.206669855182812500e+13, 8.425521280449070312e+13, 8.625051065554567188e+13, 8.793830192536667188e+13, 8.949929681360703125e+13, 9.072721641747531250e+13, 9.210713194257967188e+13, 9.305705663738454688e+13, 9.362718393831793750e+13, 9.441931727405664062e+13, 9.513118036482143750e+13, 9.572592634643910938e+13, 9.622450976607395312e+13
0.000000000000000000e+00, 0.000000000000000000e+00, 0.000000000000000000e+00, 0.000000000000000000e+00, 0.000000000000000000e+00, 3.567197594942635156e+13, 7.010563812043520312e+13, 7.131030664023132812e+13, 7.272711558777439062e+13, 7.441847402240435938e+13, 7.663242725518829688e+13, 7.889875108294737500e+13, 8.123739377959735938e+13, 8.351170636369539062e+13, 8.544730449678489062e+13, 8.710138657212529688e+13, 8.868151024107387500e+13, 9.025918490477281250e+13, 9.136862520439790625e+13, 9.189708609579004688e+13, 9.245443751972684375e+13, 9.322058758984056250e+13, 9.386689200948950000e+13, 9.449130990444473438e+13
0.000000000000000000e+00, 0.000000000000000000e+00, 0.000000000000000000e+00, 0.000000000000000000e+00, 0.000000000000000000e+00, 3.110707749160995605e+12, 6.312326098072115625e+13, 7.163814367502692188e+13, 7.308249865734351562e+13, 7.457666606862737500e+13, 7.622237240353685938e+13, 7.810239606996209375e+13, 8.076622724892021875e+13, 8.431547993588996875e+13, 8.687660385751754688e+13, 8.865158678265464062e+13, 9.029826639207792188e+13, 9.169364624229264062e+13, 9.288285245835384375e+13, 9.382269450506320312e+13, 9.445010168575432812e+13, 9.517779427170446875e+13, 9.579386895569245312e+13, 9.643205252770168750e+13
... 39 more rows
